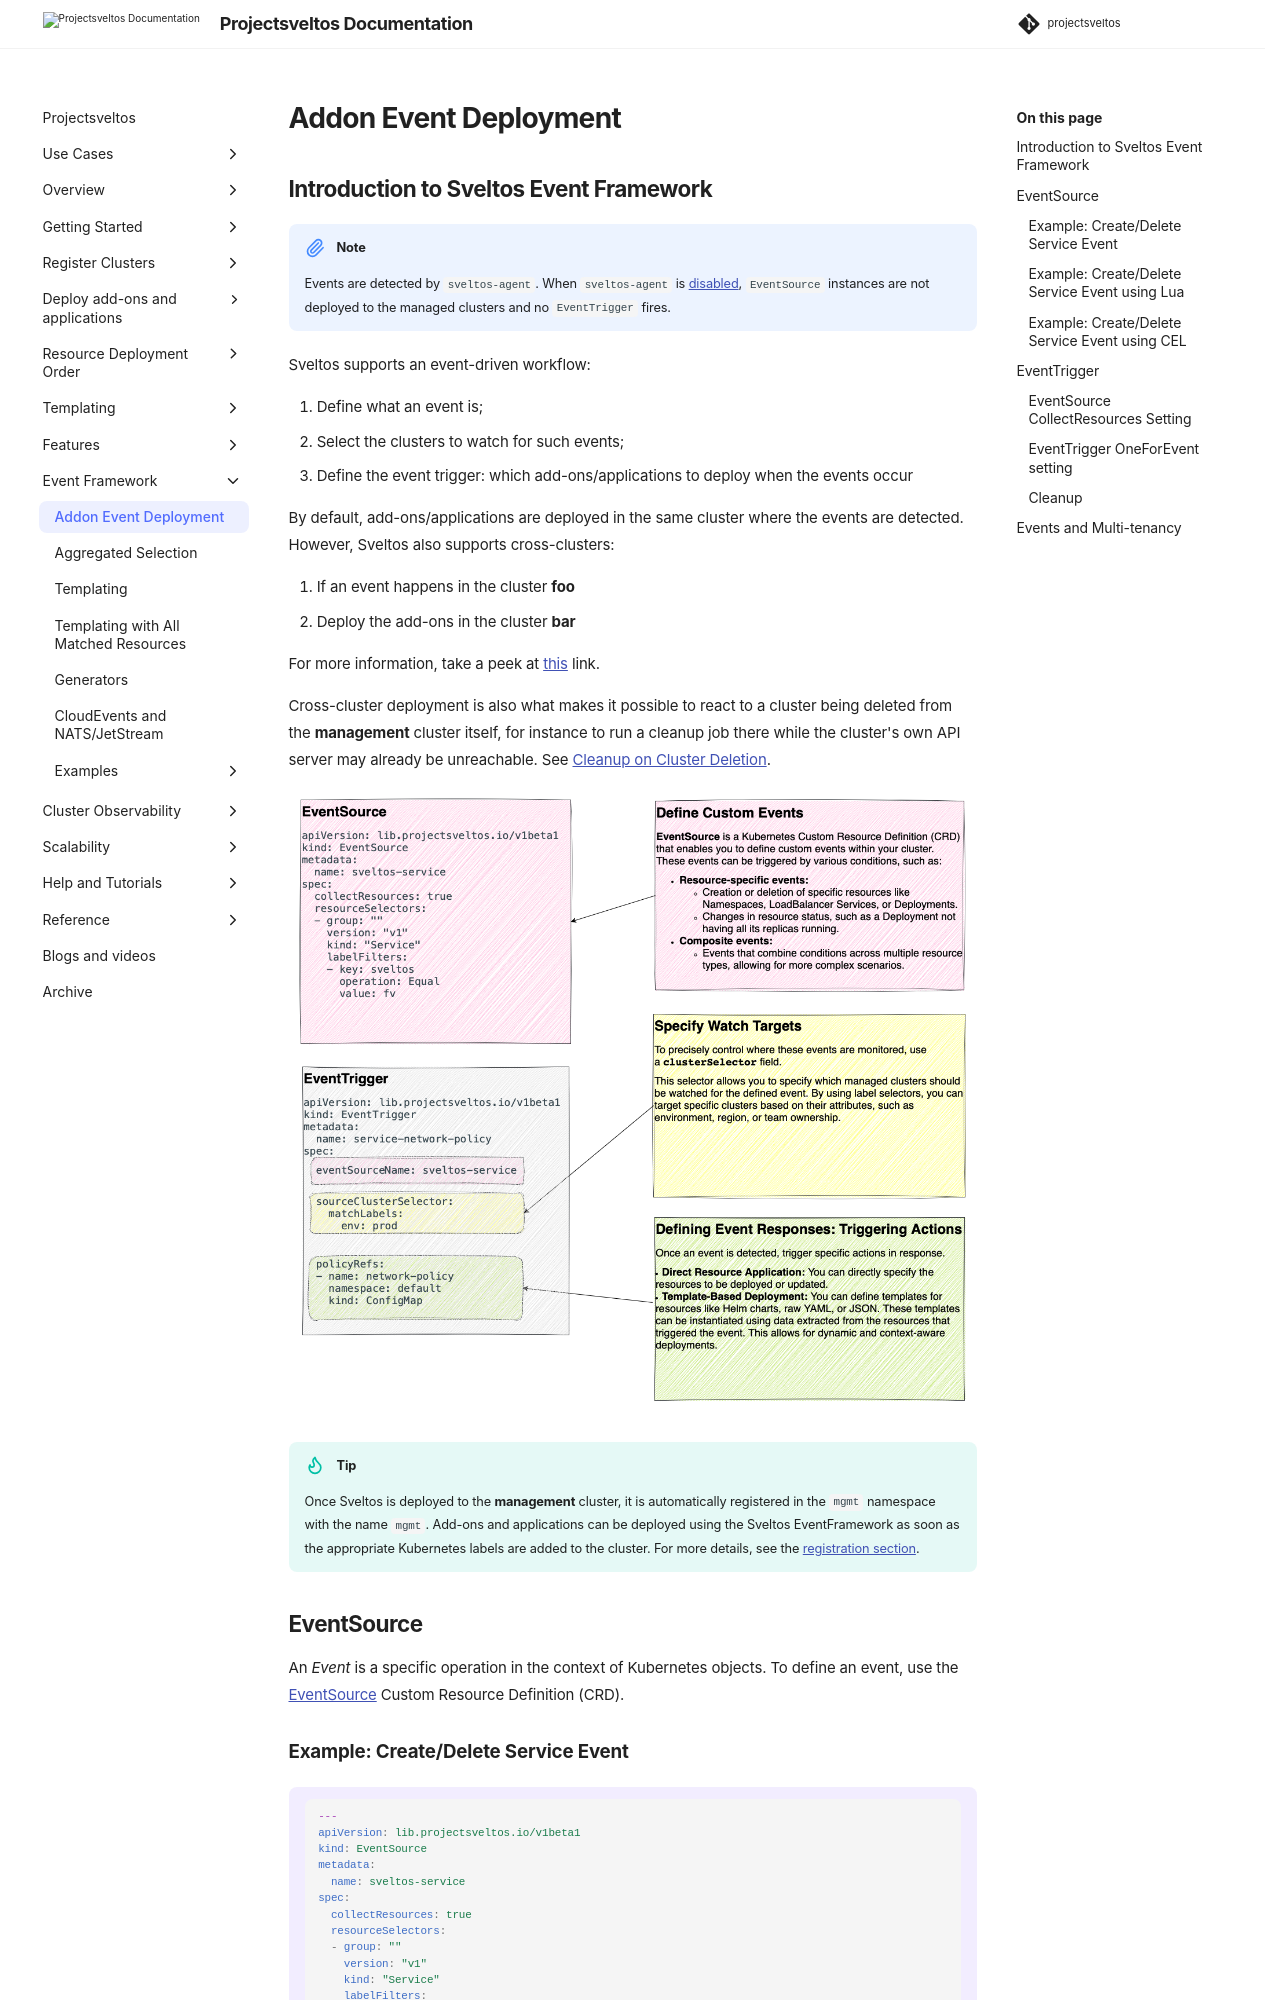

repository: projectsveltos/sveltos · page: main/events/addon_event_deployment/index.html · generator: mkdocs

---
title: Event Driven Addon Distribution - Project Sveltos
description: Sveltos is an application designed to manage hundreds of clusters by providing declarative APIs to deploy Kubernetes add-ons across multiple clusters.
tags:
    - Kubernetes
    - add-ons
    - helm
    - clusterapi
    - multi-tenancy
    - Sveltos
    - event driven
authors:
    - Gianluca Mardente
---

## Introduction to Sveltos Event Framework

!!! note
    Events are detected by `sveltos-agent`. When `sveltos-agent` is [disabled](../overview/architecture/architecture.md#disabling-sveltos-agent), `EventSource` instances are not deployed to the managed clusters and no `EventTrigger` fires.

Sveltos supports an event-driven workflow:

1. Define what an event is;
1. Select the clusters to watch for such events;
1. Define the event trigger: which add-ons/applications to deploy when the events occur

By default, add-ons/applications are deployed in the same cluster where the events are detected. However, Sveltos also supports cross-clusters:

1. If an event happens in the cluster __foo__
1. Deploy the add-ons in the cluster __bar__

For more information, take a peek at [this](./examples/cross_cluster_configuration.md) link.

Cross-cluster deployment is also what makes it possible to react to a cluster being deleted from the **management** cluster itself, for instance to run a cleanup job there while the cluster's own API server may already be unreachable. See [Cleanup on Cluster Deletion](./examples/cluster_deletion_cleanup.md).

![Event Framework](../assets/events.png)

!!!tip
    Once Sveltos is deployed to the **management** cluster, it is automatically registered in the `mgmt` namespace with the name `mgmt`. Add-ons and applications can be deployed using the Sveltos EventFramework as soon as the appropriate Kubernetes labels are added to the cluster. For more details, see the [registration section](../register/register-cluster.md#register-management-cluster).

## EventSource

An _Event_ is a specific operation in the context of Kubernetes objects. To define an event, use the [EventSource](https://github.com/projectsveltos/libsveltos/blob/main/api/v1beta1/eventsource_type.go) Custom Resource Definition (CRD).

### Example: Create/Delete Service Event

!!! example ""
    ```yaml
    ---
    apiVersion: lib.projectsveltos.io/v1beta1
    kind: EventSource
    metadata:
      name: sveltos-service
    spec:
      collectResources: true
      resourceSelectors:
      - group: ""
        version: "v1"
        kind: "Service"
        labelFilters:
        - key: sveltos
          operation: Equal
          value: fv
    ```

In the above YAML definition, an `EventSource` instance defines an __event__ as a creation/deletion of a *Service* with the label set to *sveltos: fv*.
